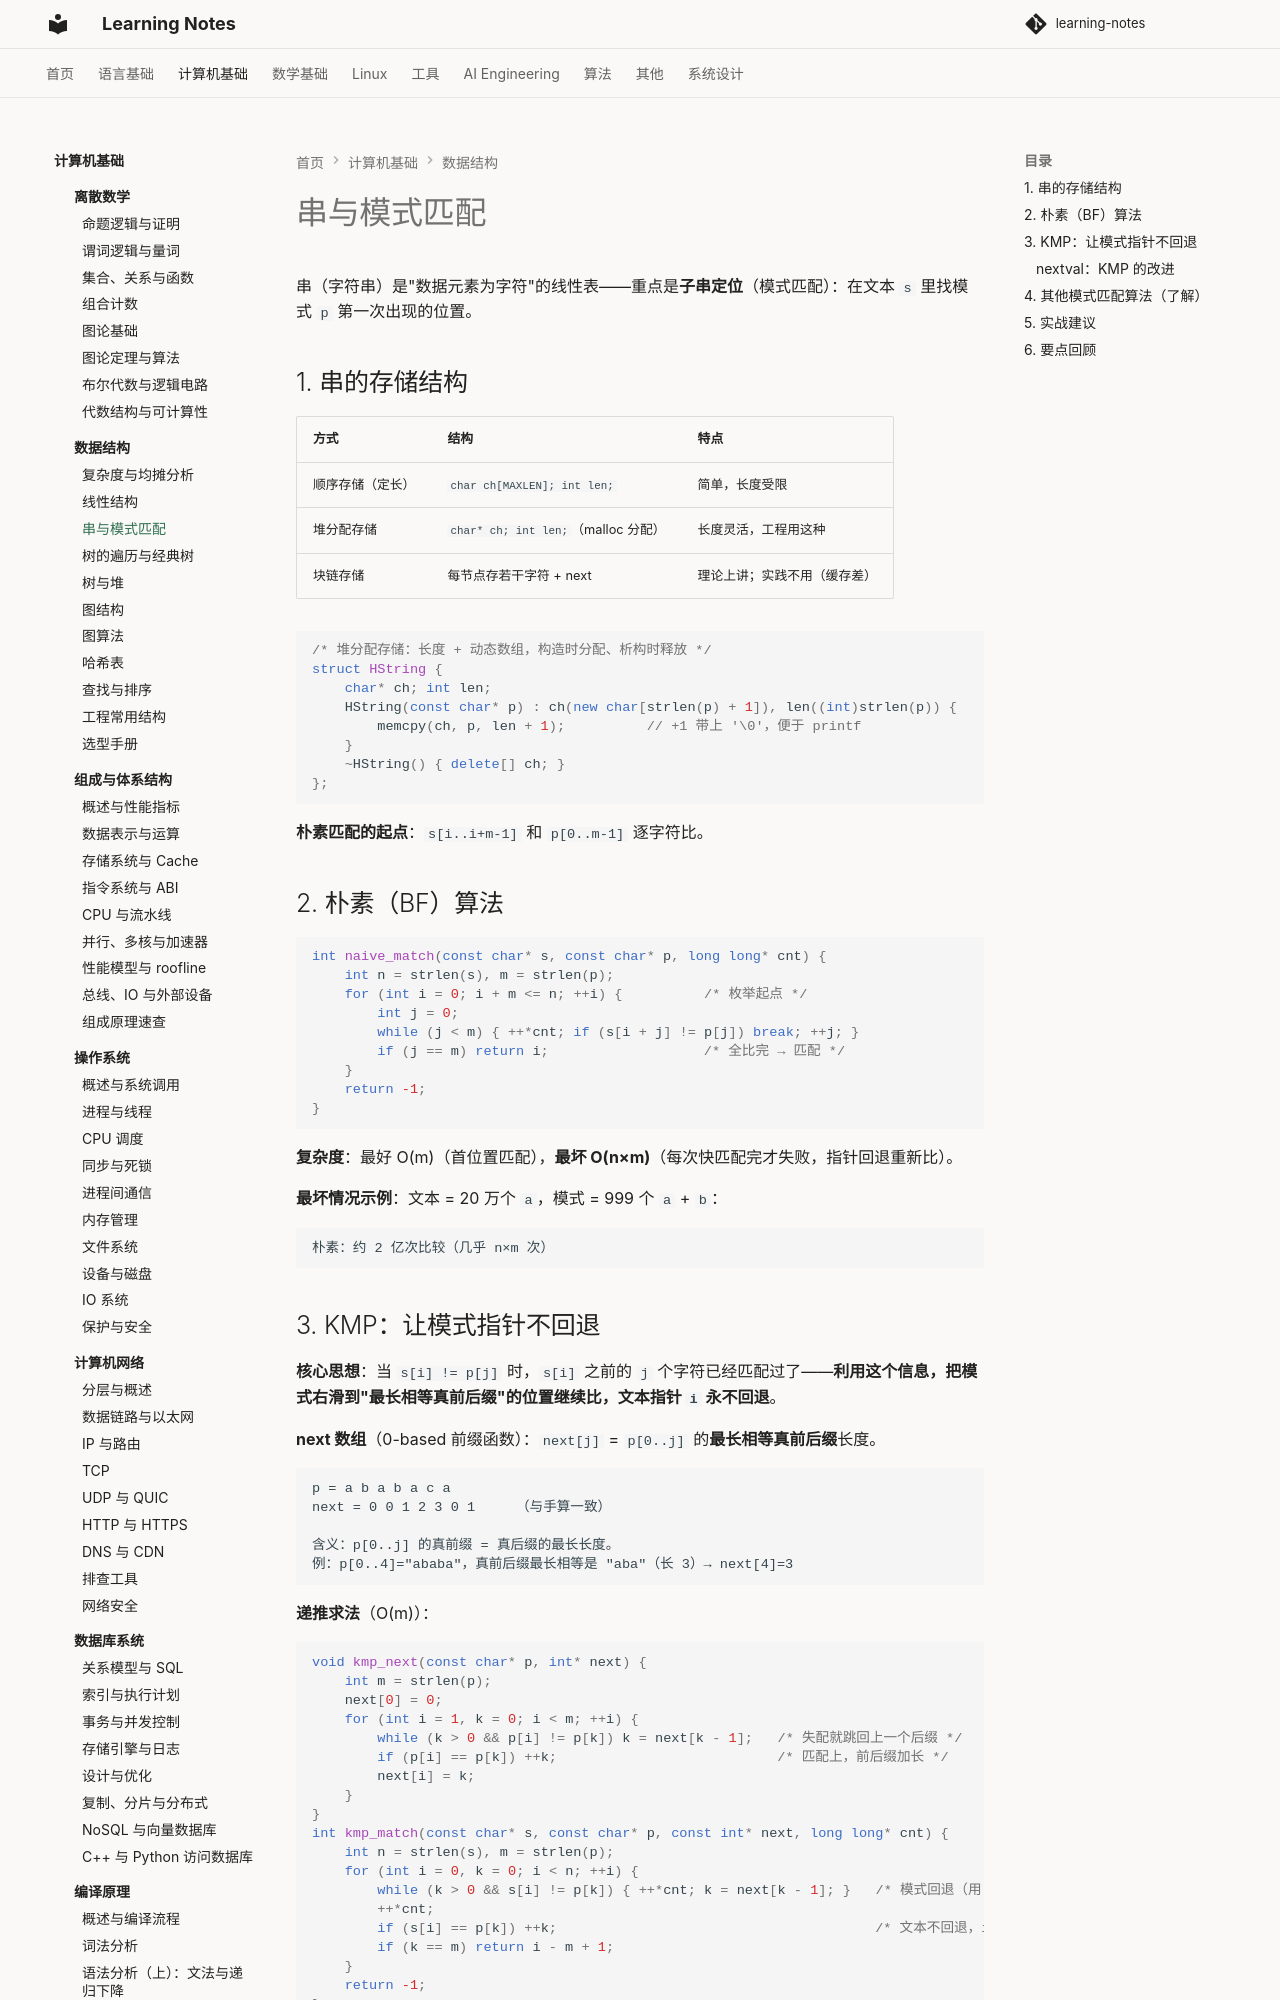

repository: handwan/learning-notes · page: 02-computer-basics/data-structure/03-串与模式匹配/index.html · generator: mkdocs

# 串与模式匹配

串（字符串）是"数据元素为字符"的线性表——重点是**子串定位**（模式匹配）：在文本 `s` 里找模式 `p` 第一次出现的位置。

## 1. 串的存储结构

| 方式 | 结构 | 特点 |
|------|------|------|
| 顺序存储（定长） | `char ch[MAXLEN]; int len;` | 简单，长度受限 |
| 堆分配存储 | `char* ch; int len;`（malloc 分配） | 长度灵活，工程用这种 |
| 块链存储 | 每节点存若干字符 + next | 理论上讲；实践不用（缓存差） |

```cpp
/* 堆分配存储：长度 + 动态数组，构造时分配、析构时释放 */
struct HString {
    char* ch; int len;
    HString(const char* p) : ch(new char[strlen(p) + 1]), len((int)strlen(p)) {
        memcpy(ch, p, len + 1);          // +1 带上 '\0'，便于 printf
    }
    ~HString() { delete[] ch; }
};
```

**朴素匹配的起点**：`s[i..i+m-1]` 和 `p[0..m-1]` 逐字符比。

## 2. 朴素（BF）算法

```cpp
int naive_match(const char* s, const char* p, long long* cnt) {
    int n = strlen(s), m = strlen(p);
    for (int i = 0; i + m <= n; ++i) {          /* 枚举起点 */
        int j = 0;
        while (j < m) { ++*cnt; if (s[i + j] != p[j]) break; ++j; }
        if (j == m) return i;                   /* 全比完 → 匹配 */
    }
    return -1;
}
```

**复杂度**：最好 O(m)（首位置匹配），**最坏 O(n×m)**（每次快匹配完才失败，指针回退重新比）。

**最坏情况示例**：文本 = 20 万个 `a`，模式 = 999 个 `a` + `b`：

```
朴素：约 2 亿次比较（几乎 n×m 次）
```
